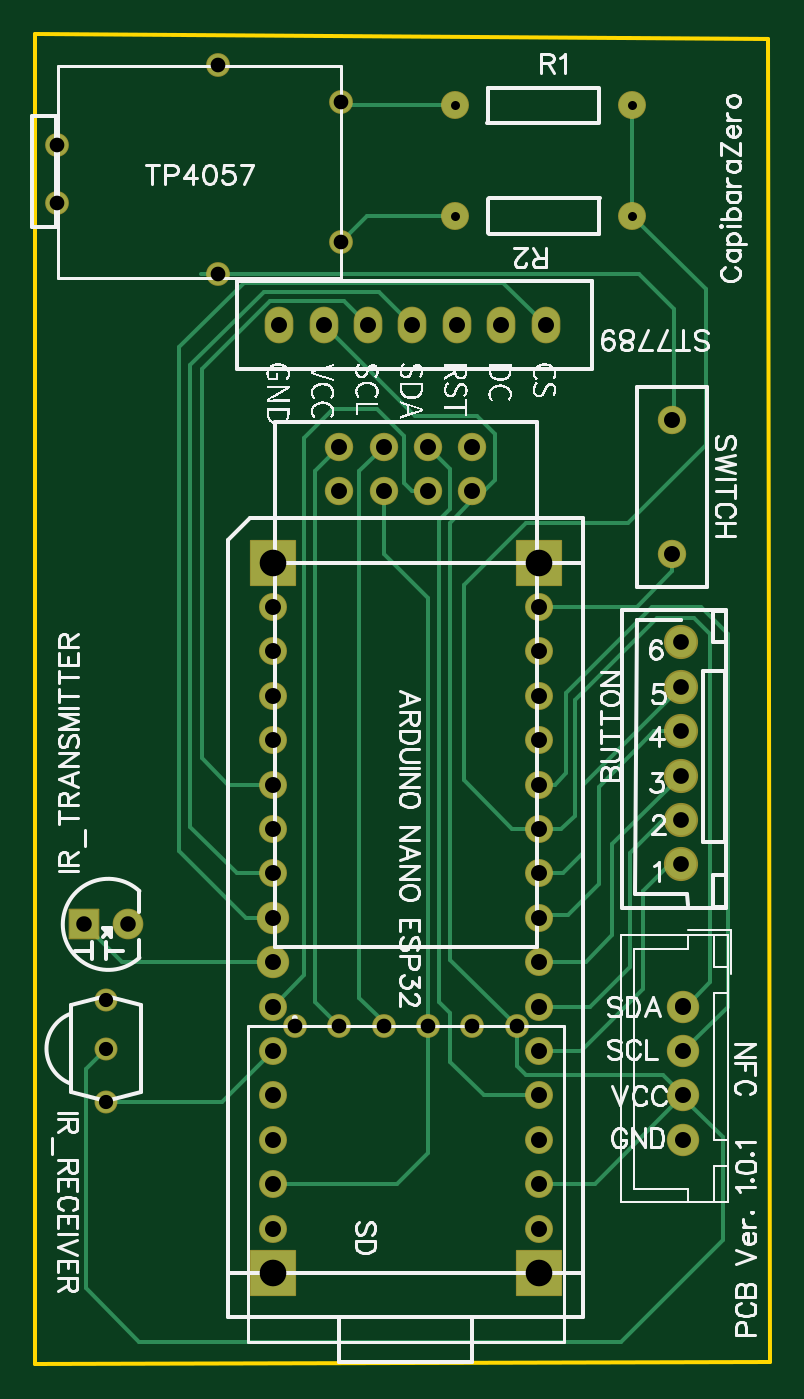
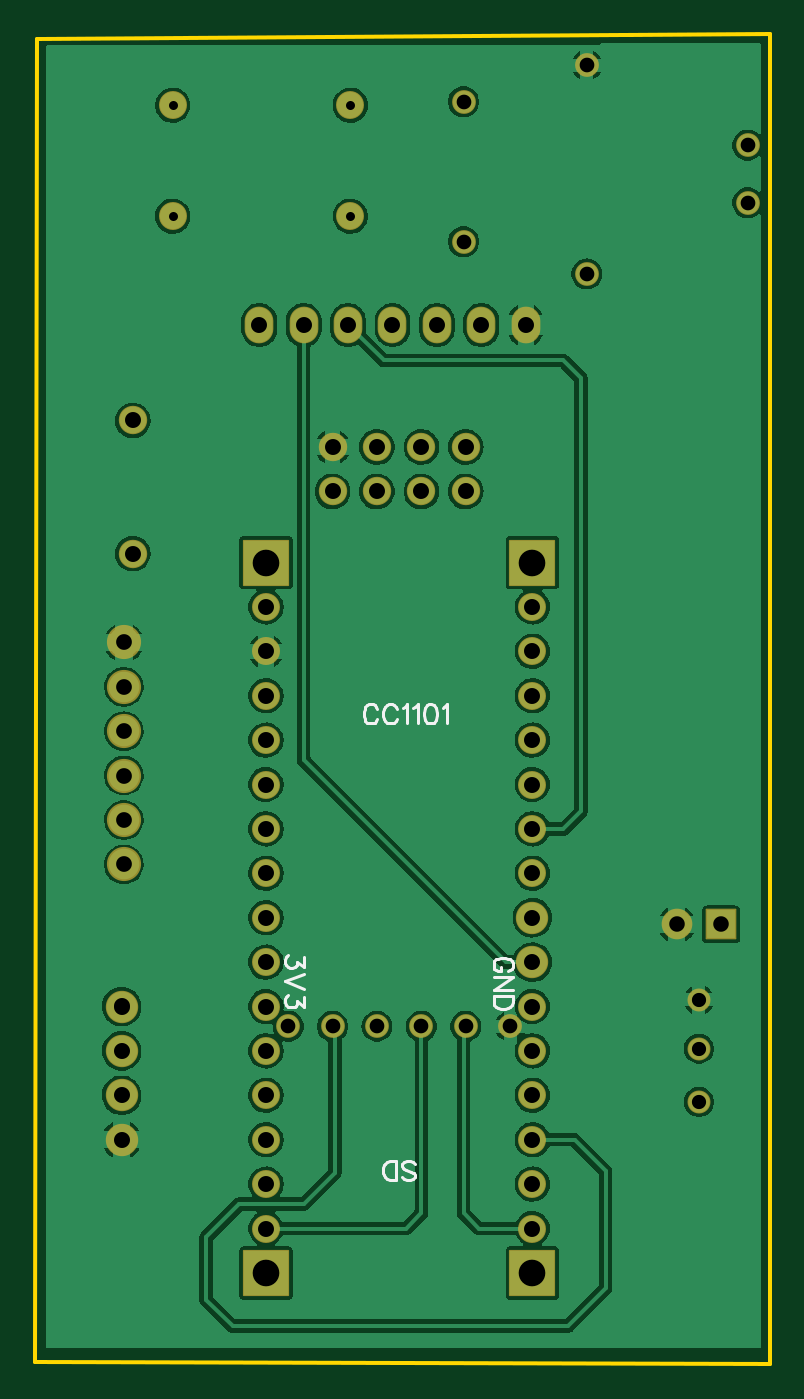
Circuit board: 9 layer files. Board 42.0 x 76.1 mm.
- drill: Drill_PTH_Through.DRL (1851 bytes)
- drill: Drill_PTH_Through_Via.DRL (238 bytes)
- outline: Gerber_BoardOutlineLayer.GKO (504 bytes)
- bottom_copper: Gerber_BottomLayer.GBL (84546 bytes)
- bottom_silk: Gerber_BottomSilkscreenLayer.GBO (4121 bytes)
- bottom_mask: Gerber_BottomSolderMaskLayer.GBS (3057 bytes)
- top_copper: Gerber_TopLayer.GTL (6423 bytes)
- top_silk: Gerber_TopSilkscreenLayer.GTO (57171 bytes)
- top_mask: Gerber_TopSolderMaskLayer.GTS (3054 bytes)

=== drill: Drill_PTH_Through.DRL ===
M48
METRIC,LZ,000.000
;FILE_FORMAT=3:3
;TYPE=PLATED
;Layer: PTH_Through
;EasyEDA v6.5.40, 2024-05-09 08:25:39
;18a0beea18964d5d8ca67f77cddb8664,df7e7e3c38a3447abd37b529b333d242,10
;Gerber Generator version 0.2
;Holesize 1 = 0.501 mm
T01C0.501
;Holesize 2 = 0.813 mm
T02C0.813
;Holesize 3 = 0.840 mm
T03C0.840
;Holesize 4 = 0.889 mm
T04C0.889
;Holesize 5 = 0.901 mm
T05C0.901
;Holesize 6 = 0.915 mm
T06C0.915
;Holesize 7 = 1.524 mm
T07C1.524
%
G05
G90
T01
X029207Y064516G85X029213Y064516
X039367Y064516G85X039373Y064516
X039373Y058166G85X039367Y058166
X029213Y058166G85X029207Y058166
T02
X009271Y013335
X009271Y010541
X009271Y007493
T03
X022733Y056706
X022733Y064706
X015677Y066802
X015677Y054864
X006477Y062230
X006477Y058928
X020066Y011820
X022606Y011820
X025146Y011820
X027686Y011820
X030226Y011820
X032766Y011820
T04
X008001Y017653
X010541Y017653
T05
X042164Y021082
X042164Y023622
X042164Y026162
X042164Y028702
X042164Y031242
X042164Y033782
X042291Y012977G85X042291Y012931
X042291Y010417G85X042291Y010411
X042291Y007875G85X042291Y007873
X042291Y005337G85X042291Y005331
T06
X030226Y042418
X027686Y042418
X025146Y042418
X022606Y042418
X022606Y044958
X025146Y044958
X027686Y044958
X030226Y044958
X034417Y051943
X031877Y051943
X026797Y051943
X024257Y051943
X029337Y051943
X021717Y051943
X019177Y051943
X018796Y035814
X018796Y033274
X018796Y030734
X018796Y028194
X018796Y025654
X018796Y023114
X018796Y020574
X018796Y018034
X018796Y015494
X018796Y012954
X018796Y010414
X018796Y007874
X018796Y005334
X018796Y002794
X018796Y000254
X034036Y000254
X034036Y002794
X034036Y005334
X034036Y007874
X034036Y010414
X034036Y012954
X034036Y015494
X034036Y018034
X034036Y020574
X034036Y023114
X034036Y025654
X034036Y028194
X034036Y030734
X034036Y033274
X034036Y035814
X041656Y038862
X041656Y046482
T07
X034036Y038354
X018796Y038354
X018796Y-002286
X034036Y-002286
M30

=== drill: Drill_PTH_Through_Via.DRL ===
M48
METRIC,LZ,000.000
;FILE_FORMAT=3:3
;TYPE=PLATED
;Layer: PTH_Through_Via
;EasyEDA v6.5.40, 2024-05-09 08:25:39
;18a0beea18964d5d8ca67f77cddb8664,df7e7e3c38a3447abd37b529b333d242,10
;Gerber Generator version 0.2
T01C0.001
%
G05
G90
M30

=== outline: Gerber_BoardOutlineLayer.GKO ===
G04 Layer: BoardOutlineLayer*
G04 EasyEDA v6.5.40, 2024-05-09 08:25:39*
G04 18a0beea18964d5d8ca67f77cddb8664,df7e7e3c38a3447abd37b529b333d242,10*
G04 Gerber Generator version 0.2*
G04 Scale: 100 percent, Rotated: No, Reflected: No *
G04 Dimensions in millimeters *
G04 leading zeros omitted , absolute positions ,4 integer and 5 decimal *
%FSLAX45Y45*%
%MOMM*%

%ADD10C,0.2540*%
D10*
X520700Y6858000D02*
G01*
X4711700Y6832600D01*
X4724400Y-736600D01*
X520700Y-749300D01*
X520700Y6858000D01*

%LPD*%
M02*

=== bottom_copper: Gerber_BottomLayer.GBL (84546 bytes, source omitted) ===
=== bottom_silk: Gerber_BottomSilkscreenLayer.GBO ===
G04 Layer: BottomSilkscreenLayer*
G04 EasyEDA v6.5.40, 2024-05-09 08:25:39*
G04 18a0beea18964d5d8ca67f77cddb8664,df7e7e3c38a3447abd37b529b333d242,10*
G04 Gerber Generator version 0.2*
G04 Scale: 100 percent, Rotated: No, Reflected: No *
G04 Dimensions in millimeters *
G04 leading zeros omitted , absolute positions ,4 integer and 5 decimal *
%FSLAX45Y45*%
%MOMM*%

%ADD10C,0.1524*%

%LPD*%
D10*
X2625343Y319278D02*
G01*
X2614929Y308863D01*
X2599436Y303784D01*
X2578608Y303784D01*
X2563113Y308863D01*
X2552700Y319278D01*
X2552700Y329692D01*
X2557779Y340105D01*
X2563113Y345439D01*
X2573527Y350520D01*
X2604770Y360934D01*
X2614929Y366013D01*
X2620263Y371347D01*
X2625343Y381762D01*
X2625343Y397255D01*
X2614929Y407670D01*
X2599436Y412750D01*
X2578608Y412750D01*
X2563113Y407670D01*
X2552700Y397255D01*
X2659634Y303784D02*
G01*
X2659634Y412750D01*
X2659634Y303784D02*
G01*
X2696209Y303784D01*
X2711704Y308863D01*
X2722118Y319278D01*
X2727197Y329692D01*
X2732531Y345439D01*
X2732531Y371347D01*
X2727197Y386842D01*
X2722118Y397255D01*
X2711704Y407670D01*
X2696209Y412750D01*
X2659634Y412750D01*
X2766822Y2997707D02*
G01*
X2772156Y3008121D01*
X2782570Y3018536D01*
X2792729Y3023615D01*
X2813558Y3023615D01*
X2823972Y3018536D01*
X2834386Y3008121D01*
X2839720Y2997707D01*
X2844800Y2981960D01*
X2844800Y2956052D01*
X2839720Y2940557D01*
X2834386Y2930144D01*
X2823972Y2919729D01*
X2813558Y2914650D01*
X2792729Y2914650D01*
X2782570Y2919729D01*
X2772156Y2930144D01*
X2766822Y2940557D01*
X2654554Y2997707D02*
G01*
X2659888Y3008121D01*
X2670302Y3018536D01*
X2680715Y3023615D01*
X2701290Y3023615D01*
X2711704Y3018536D01*
X2722118Y3008121D01*
X2727452Y2997707D01*
X2732531Y2981960D01*
X2732531Y2956052D01*
X2727452Y2940557D01*
X2722118Y2930144D01*
X2711704Y2919729D01*
X2701290Y2914650D01*
X2680715Y2914650D01*
X2670302Y2919729D01*
X2659888Y2930144D01*
X2654554Y2940557D01*
X2620263Y3002787D02*
G01*
X2609850Y3008121D01*
X2594356Y3023615D01*
X2594356Y2914650D01*
X2560065Y3002787D02*
G01*
X2549652Y3008121D01*
X2534158Y3023615D01*
X2534158Y2914650D01*
X2468625Y3023615D02*
G01*
X2484120Y3018536D01*
X2494534Y3002787D01*
X2499868Y2976879D01*
X2499868Y2961386D01*
X2494534Y2935223D01*
X2484120Y2919729D01*
X2468625Y2914650D01*
X2458211Y2914650D01*
X2442718Y2919729D01*
X2432304Y2935223D01*
X2426970Y2961386D01*
X2426970Y2976879D01*
X2432304Y3002787D01*
X2442718Y3018536D01*
X2458211Y3023615D01*
X2468625Y3023615D01*
X2392679Y3002787D02*
G01*
X2382520Y3008121D01*
X2366772Y3023615D01*
X2366772Y2914650D01*
X3186684Y1577086D02*
G01*
X3186684Y1519936D01*
X3228340Y1551178D01*
X3228340Y1535429D01*
X3233420Y1525270D01*
X3238500Y1519936D01*
X3254247Y1514855D01*
X3264661Y1514855D01*
X3280156Y1519936D01*
X3290570Y1530350D01*
X3295650Y1545844D01*
X3295650Y1561592D01*
X3290570Y1577086D01*
X3285490Y1582420D01*
X3275075Y1587500D01*
X3186684Y1480565D02*
G01*
X3295650Y1438910D01*
X3186684Y1397254D02*
G01*
X3295650Y1438910D01*
X3186684Y1352550D02*
G01*
X3186684Y1295400D01*
X3228340Y1326642D01*
X3228340Y1311147D01*
X3233420Y1300734D01*
X3238500Y1295400D01*
X3254247Y1290320D01*
X3264661Y1290320D01*
X3280156Y1295400D01*
X3290570Y1305813D01*
X3295650Y1321562D01*
X3295650Y1337055D01*
X3290570Y1352550D01*
X3285490Y1357884D01*
X3275075Y1362963D01*
X2018791Y1496821D02*
G01*
X2008377Y1502155D01*
X1997963Y1512570D01*
X1992884Y1522729D01*
X1992884Y1543557D01*
X1997963Y1553971D01*
X2008377Y1564386D01*
X2018791Y1569720D01*
X2034540Y1574800D01*
X2060447Y1574800D01*
X2075941Y1569720D01*
X2086356Y1564386D01*
X2096770Y1553971D01*
X2101850Y1543557D01*
X2101850Y1522729D01*
X2096770Y1512570D01*
X2086356Y1502155D01*
X2075941Y1496821D01*
X2060447Y1496821D01*
X2060447Y1522729D02*
G01*
X2060447Y1496821D01*
X1992884Y1462531D02*
G01*
X2101850Y1462531D01*
X1992884Y1462531D02*
G01*
X2101850Y1389887D01*
X1992884Y1389887D02*
G01*
X2101850Y1389887D01*
X1992884Y1355597D02*
G01*
X2101850Y1355597D01*
X1992884Y1355597D02*
G01*
X1992884Y1319276D01*
X1997963Y1303528D01*
X2008377Y1293113D01*
X2018791Y1288034D01*
X2034540Y1282700D01*
X2060447Y1282700D01*
X2075941Y1288034D01*
X2086356Y1293113D01*
X2096770Y1303528D01*
X2101850Y1319276D01*
X2101850Y1355597D01*
M02*

=== bottom_mask: Gerber_BottomSolderMaskLayer.GBS ===
G04 Layer: BottomSolderMaskLayer*
G04 EasyEDA v6.5.40, 2024-05-09 08:25:39*
G04 18a0beea18964d5d8ca67f77cddb8664,df7e7e3c38a3447abd37b529b333d242,10*
G04 Gerber Generator version 0.2*
G04 Scale: 100 percent, Rotated: No, Reflected: No *
G04 Dimensions in millimeters *
G04 leading zeros omitted , absolute positions ,4 integer and 5 decimal *
%FSLAX45Y45*%
%MOMM*%

%AMMACRO1*1,1,$1,$2,$3*1,1,$1,$4,$5*1,1,$1,0-$2,0-$3*1,1,$1,0-$4,0-$5*20,1,$1,$2,$3,$4,$5,0*20,1,$1,$4,$5,0-$2,0-$3,0*20,1,$1,0-$2,0-$3,0-$4,0-$5,0*20,1,$1,0-$4,0-$5,$2,$3,0*4,1,4,$2,$3,$4,$5,0-$2,0-$3,0-$4,0-$5,$2,$3,0*%
%ADD10C,1.3616*%
%ADD11C,1.6256*%
%ADD12O,1.641602X2.1015960000000002*%
%ADD13C,1.6016*%
%ADD14C,1.8516*%
%ADD15MACRO1,0.1016X-1.27X1.27X1.27X1.27*%
%ADD16C,1.9532*%
%ADD17C,1.3132*%
%ADD18MACRO1,0.1016X-0.8255X0.8255X0.8255X0.8255*%
%ADD19C,1.7526*%
%ADD20C,1.8516*%

%LPD*%
D10*
G01*
X2273300Y5670600D03*
G01*
X2273300Y6470599D03*
G01*
X1567687Y6680200D03*
G01*
X1567687Y5486400D03*
G01*
X647700Y6223000D03*
G01*
X647700Y5892800D03*
D11*
G01*
X3022600Y4241800D03*
G01*
X2768600Y4241800D03*
G01*
X2514600Y4241800D03*
G01*
X2260600Y4241800D03*
G01*
X2260600Y4495800D03*
G01*
X2514600Y4495800D03*
G01*
X2768600Y4495800D03*
G01*
X3022600Y4495800D03*
D12*
G01*
X3441700Y5194300D03*
G01*
X3187700Y5194300D03*
G01*
X2679700Y5194300D03*
G01*
X2425700Y5194300D03*
G01*
X2933700Y5194300D03*
G01*
X2171700Y5194300D03*
G01*
X1917700Y5194300D03*
D13*
G01*
X1879600Y3581400D03*
G01*
X1879600Y3327400D03*
G01*
X1879600Y3073400D03*
G01*
X1879600Y2819400D03*
G01*
X1879600Y2565400D03*
G01*
X1879600Y2311400D03*
G01*
X1879600Y2057400D03*
D14*
G01*
X1879600Y1803400D03*
G01*
X1879600Y1549400D03*
D13*
G01*
X1879600Y1295400D03*
G01*
X1879600Y1041400D03*
G01*
X1879600Y787400D03*
G01*
X1879600Y533400D03*
G01*
X1879600Y279400D03*
G01*
X1879600Y25400D03*
G01*
X3403600Y25400D03*
G01*
X3403600Y279400D03*
G01*
X3403600Y533400D03*
G01*
X3403600Y787400D03*
G01*
X3403600Y1041400D03*
G01*
X3403600Y1295400D03*
G01*
X3403600Y1549400D03*
G01*
X3403600Y1803400D03*
G01*
X3403600Y2057400D03*
G01*
X3403600Y2311400D03*
G01*
X3403600Y2565400D03*
G01*
X3403600Y2819400D03*
G01*
X3403600Y3073400D03*
G01*
X3403600Y3327400D03*
G01*
X3403600Y3581400D03*
D15*
G01*
X3403600Y3835400D03*
G01*
X1879600Y3835400D03*
G01*
X1879600Y-228600D03*
G01*
X3403600Y-228600D03*
D16*
G01*
X4216400Y2108200D03*
G01*
X4216400Y2362200D03*
G01*
X4216400Y2616200D03*
G01*
X4216400Y2870200D03*
G01*
X4216400Y3124200D03*
G01*
X4216400Y3378200D03*
D17*
G01*
X927100Y1333500D03*
G01*
X927100Y1054100D03*
G01*
X927100Y749300D03*
D18*
G01*
X800100Y1765300D03*
D19*
G01*
X1054100Y1765300D03*
D20*
G01*
X4229100Y1295400D03*
G01*
X4229100Y1041400D03*
G01*
X4229100Y787400D03*
G01*
X4229100Y533400D03*
D10*
G01*
X2006600Y1181988D03*
G01*
X2260600Y1181988D03*
G01*
X2514600Y1181988D03*
G01*
X2768600Y1181988D03*
G01*
X3022600Y1181988D03*
G01*
X3276600Y1181988D03*
D13*
G01*
X2921000Y6451600D03*
G01*
X3937000Y6451600D03*
G01*
X3937000Y5816600D03*
G01*
X2921000Y5816600D03*
D11*
G01*
X4165600Y3886200D03*
G01*
X4165600Y4648200D03*
M02*

=== top_copper: Gerber_TopLayer.GTL (6423 bytes, source omitted) ===
=== top_silk: Gerber_TopSilkscreenLayer.GTO (57171 bytes, source omitted) ===
=== top_mask: Gerber_TopSolderMaskLayer.GTS ===
G04 Layer: TopSolderMaskLayer*
G04 EasyEDA v6.5.40, 2024-05-09 08:25:39*
G04 18a0beea18964d5d8ca67f77cddb8664,df7e7e3c38a3447abd37b529b333d242,10*
G04 Gerber Generator version 0.2*
G04 Scale: 100 percent, Rotated: No, Reflected: No *
G04 Dimensions in millimeters *
G04 leading zeros omitted , absolute positions ,4 integer and 5 decimal *
%FSLAX45Y45*%
%MOMM*%

%AMMACRO1*1,1,$1,$2,$3*1,1,$1,$4,$5*1,1,$1,0-$2,0-$3*1,1,$1,0-$4,0-$5*20,1,$1,$2,$3,$4,$5,0*20,1,$1,$4,$5,0-$2,0-$3,0*20,1,$1,0-$2,0-$3,0-$4,0-$5,0*20,1,$1,0-$4,0-$5,$2,$3,0*4,1,4,$2,$3,$4,$5,0-$2,0-$3,0-$4,0-$5,$2,$3,0*%
%ADD10C,1.3616*%
%ADD11C,1.6256*%
%ADD12O,1.641602X2.1015960000000002*%
%ADD13C,1.6016*%
%ADD14C,1.8516*%
%ADD15MACRO1,0.1016X-1.27X1.27X1.27X1.27*%
%ADD16C,1.9532*%
%ADD17C,1.3132*%
%ADD18MACRO1,0.1016X-0.8255X0.8255X0.8255X0.8255*%
%ADD19C,1.7526*%
%ADD20C,1.8516*%

%LPD*%
D10*
G01*
X2273300Y5670600D03*
G01*
X2273300Y6470599D03*
G01*
X1567687Y6680200D03*
G01*
X1567687Y5486400D03*
G01*
X647700Y6223000D03*
G01*
X647700Y5892800D03*
D11*
G01*
X3022600Y4241800D03*
G01*
X2768600Y4241800D03*
G01*
X2514600Y4241800D03*
G01*
X2260600Y4241800D03*
G01*
X2260600Y4495800D03*
G01*
X2514600Y4495800D03*
G01*
X2768600Y4495800D03*
G01*
X3022600Y4495800D03*
D12*
G01*
X3441700Y5194300D03*
G01*
X3187700Y5194300D03*
G01*
X2679700Y5194300D03*
G01*
X2425700Y5194300D03*
G01*
X2933700Y5194300D03*
G01*
X2171700Y5194300D03*
G01*
X1917700Y5194300D03*
D13*
G01*
X1879600Y3581400D03*
G01*
X1879600Y3327400D03*
G01*
X1879600Y3073400D03*
G01*
X1879600Y2819400D03*
G01*
X1879600Y2565400D03*
G01*
X1879600Y2311400D03*
G01*
X1879600Y2057400D03*
D14*
G01*
X1879600Y1803400D03*
G01*
X1879600Y1549400D03*
D13*
G01*
X1879600Y1295400D03*
G01*
X1879600Y1041400D03*
G01*
X1879600Y787400D03*
G01*
X1879600Y533400D03*
G01*
X1879600Y279400D03*
G01*
X1879600Y25400D03*
G01*
X3403600Y25400D03*
G01*
X3403600Y279400D03*
G01*
X3403600Y533400D03*
G01*
X3403600Y787400D03*
G01*
X3403600Y1041400D03*
G01*
X3403600Y1295400D03*
G01*
X3403600Y1549400D03*
G01*
X3403600Y1803400D03*
G01*
X3403600Y2057400D03*
G01*
X3403600Y2311400D03*
G01*
X3403600Y2565400D03*
G01*
X3403600Y2819400D03*
G01*
X3403600Y3073400D03*
G01*
X3403600Y3327400D03*
G01*
X3403600Y3581400D03*
D15*
G01*
X3403600Y3835400D03*
G01*
X1879600Y3835400D03*
G01*
X1879600Y-228600D03*
G01*
X3403600Y-228600D03*
D16*
G01*
X4216400Y2108200D03*
G01*
X4216400Y2362200D03*
G01*
X4216400Y2616200D03*
G01*
X4216400Y2870200D03*
G01*
X4216400Y3124200D03*
G01*
X4216400Y3378200D03*
D17*
G01*
X927100Y1333500D03*
G01*
X927100Y1054100D03*
G01*
X927100Y749300D03*
D18*
G01*
X800100Y1765300D03*
D19*
G01*
X1054100Y1765300D03*
D20*
G01*
X4229100Y1295400D03*
G01*
X4229100Y1041400D03*
G01*
X4229100Y787400D03*
G01*
X4229100Y533400D03*
D10*
G01*
X2006600Y1181988D03*
G01*
X2260600Y1181988D03*
G01*
X2514600Y1181988D03*
G01*
X2768600Y1181988D03*
G01*
X3022600Y1181988D03*
G01*
X3276600Y1181988D03*
D13*
G01*
X2921000Y6451600D03*
G01*
X3937000Y6451600D03*
G01*
X3937000Y5816600D03*
G01*
X2921000Y5816600D03*
D11*
G01*
X4165600Y3886200D03*
G01*
X4165600Y4648200D03*
M02*

